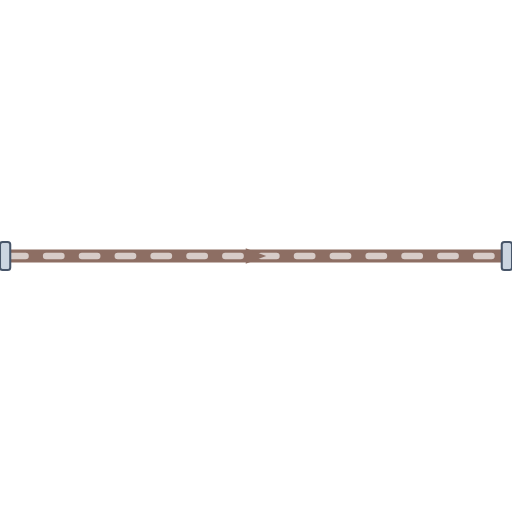
t = 0.00 s
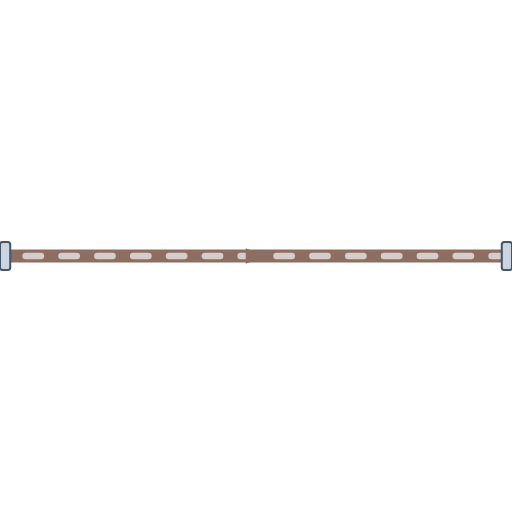
t = 0.20 s
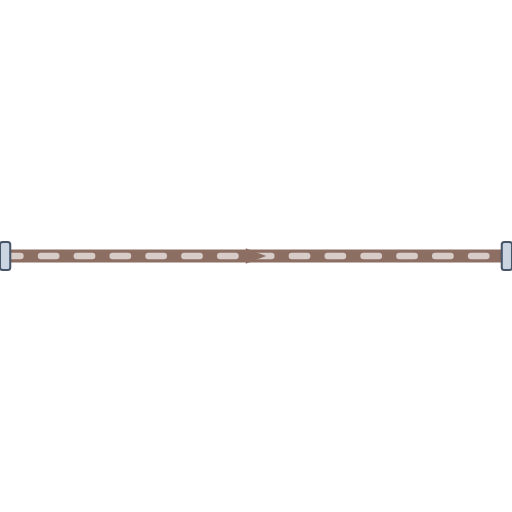
t = 0.40 s
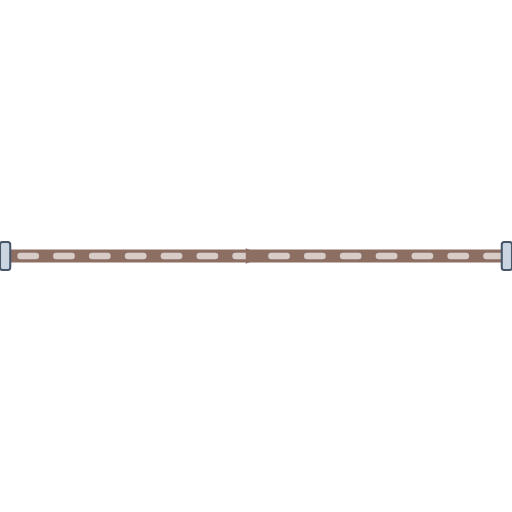
t = 0.60 s

The animated SVG that drew these frames (rendered in a browser with its animation timeline set to each time). Animation: 1 CSS @keyframes rule; one cycle of 0.80 s, repeats indefinitely.

<svg xmlns="http://www.w3.org/2000/svg" viewBox="0 0 200 200" width="200" height="200">
  <defs>
    <style>
      @keyframes p-flow-anim {
        from { stroke-dashoffset: 24; } to { stroke-dashoffset: 0; }
      }
      .anim-p-flow {
        stroke-dasharray: 6 8;
        animation: p-flow-anim 0.8s linear infinite;
      }
    </style>
    <filter id="ssPipeShadow" x="-15%" y="-15%" width="130%" height="130%">
      <feDropShadow dx="0" dy="2.5" stdDeviation="2.5" flood-color="#0f172a" flood-opacity="0.32" />
    </filter>
    <linearGradient id="ssPipeGradH" x1="0%" y1="0%" x2="0%" y2="100%">
      <stop offset="0%" stop-color="#64748b" /><stop offset="25%" stop-color="#ffffff" />
      <stop offset="55%" stop-color="#cbd5e1" /><stop offset="85%" stop-color="#94a3b8" /><stop offset="100%" stop-color="#475569" />
    </linearGradient>
  </defs>

  <!-- Stainless Steel 316 Outer Casing (8px with 3D Drop Shadow) -->
  <path d="M 0 100 L 200 100" stroke="url(#ssPipeGradH)" stroke-width="8" fill="none" stroke-linecap="round" stroke-linejoin="round" filter="url(#ssPipeShadow)"/>

  <!-- Process Fluid Core (5px) -->
  <path d="M 0 100 L 200 100" stroke="#8D6E63" stroke-width="5" fill="none" stroke-linecap="round" stroke-linejoin="round"/>

  <!-- Animated Fluid Flow Stream Dashes (2.5px) -->
  <path d="M 0 100 L 200 100" stroke="#D7CCC8" stroke-width="2.5" fill="none" stroke-linejoin="round" stroke-linecap="round" class="anim-p-flow"/>

  <!-- Directional Flow Arrow -->
  <polygon points="96,97 104,100 96,103" fill="#8D6E63" />

  <!-- ANSI Flange Connection Collars -->
  <rect x="0" y="94.5" width="4" height="11" rx="1" fill="#cbd5e1" stroke="#475569" stroke-width="0.8"/>
  <rect x="196" y="94.5" width="4" height="11" rx="1" fill="#cbd5e1" stroke="#475569" stroke-width="0.8"/>
</svg>
